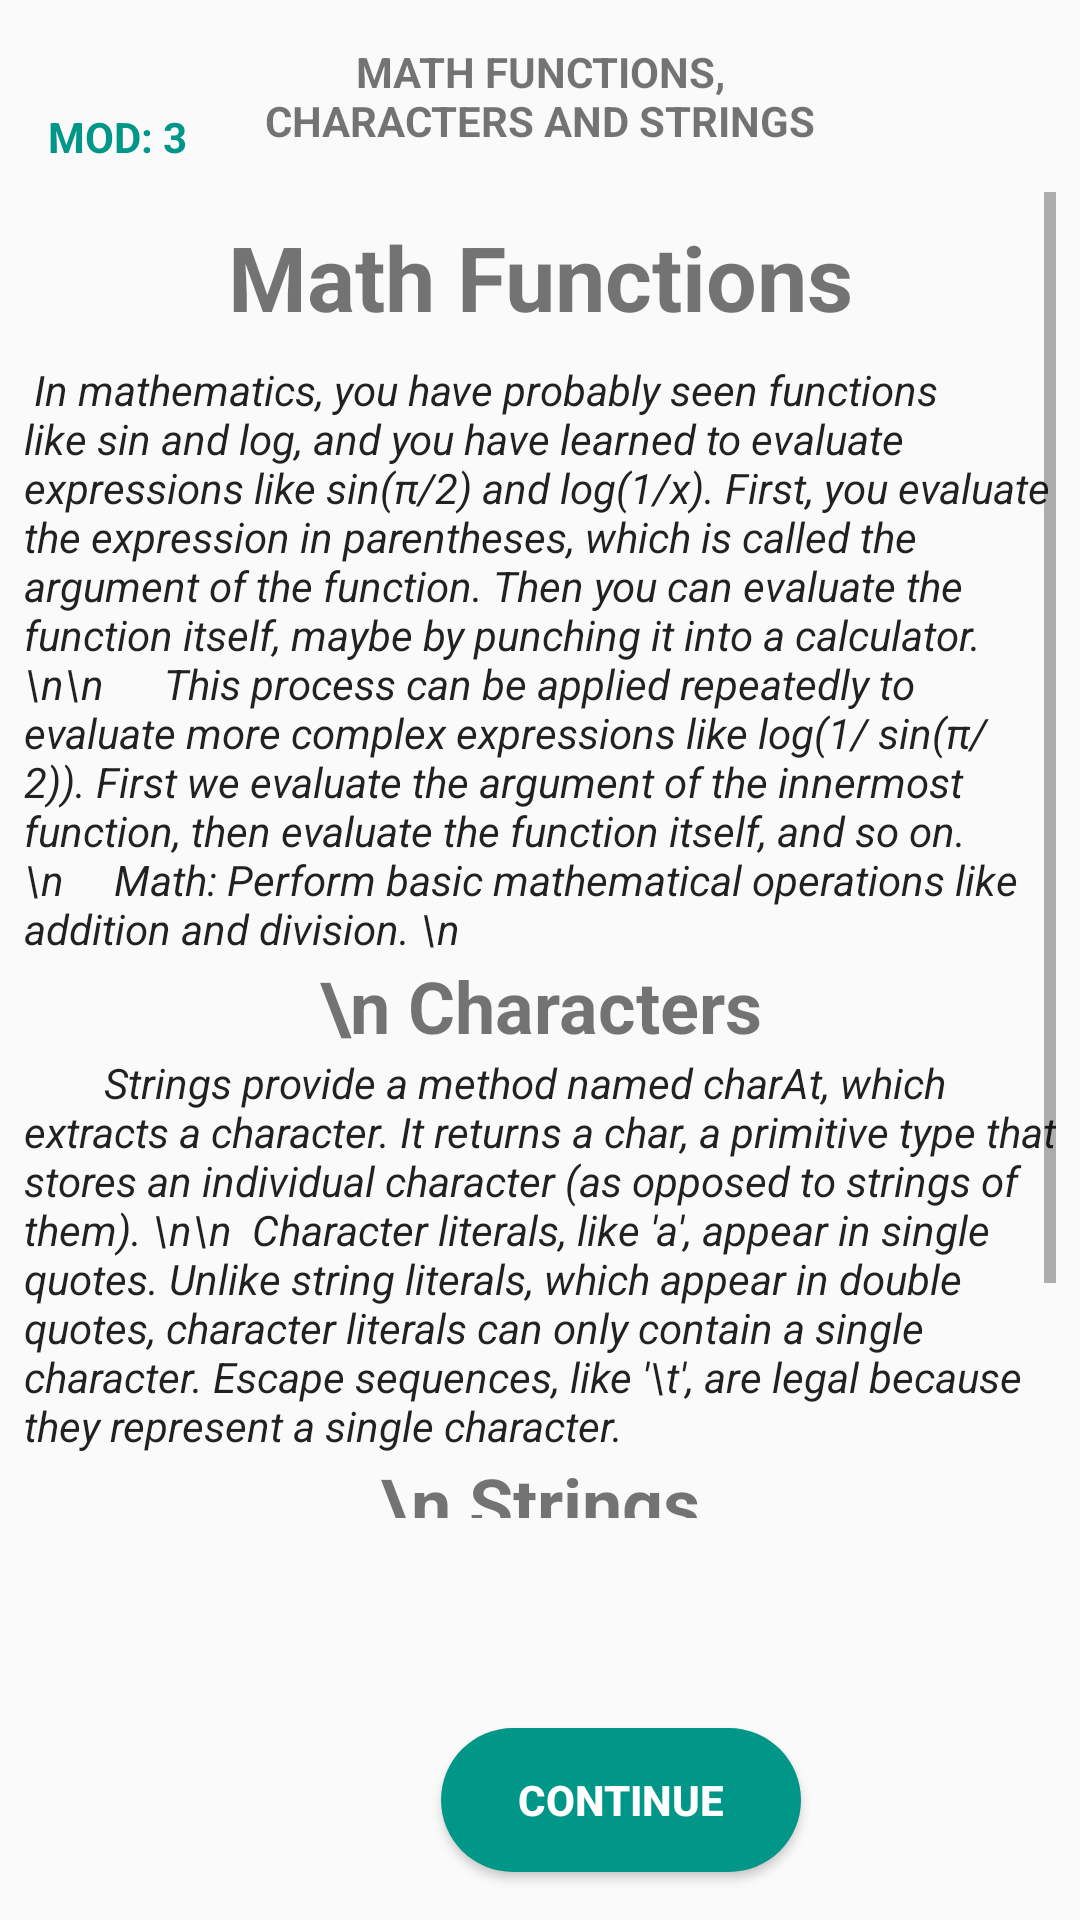

Reconstruct the res/layout file that produces this screen, plus the resources it refers to.
<!-- AndroidManifest.xml: application theme AppTheme -->
<!-- res/layout/activity_math_fucntions.xml -->
<?xml version="1.0" encoding="utf-8"?>
<android.support.constraint.ConstraintLayout xmlns:android="http://schemas.android.com/apk/res/android"
    xmlns:app="http://schemas.android.com/apk/res-auto"
    xmlns:tools="http://schemas.android.com/tools"
    android:layout_width="match_parent"
    android:layout_height="match_parent"
    tools:layout_editor_absoluteY="81dp">

    <TextView
        android:id="@+id/mathFunctionView"
        android:layout_width="188dp"
        android:layout_height="48dp"
        android:layout_marginStart="8dp"
        android:layout_marginLeft="8dp"
        android:layout_marginTop="8dp"
        android:layout_marginEnd="8dp"
        android:layout_marginRight="8dp"
        android:gravity="center"
        android:text="MATH FUNCTIONS, CHARACTERS AND STRINGS"
        android:textStyle="bold"
        app:layout_constraintEnd_toEndOf="parent"
        app:layout_constraintStart_toStartOf="parent"
        app:layout_constraintTop_toTopOf="parent" />


    <Button
        android:id="@+id/ContinueMathFunc"
        android:layout_width="120dp"
        android:layout_height="wrap_content"
        android:layout_marginStart="147dp"
        android:layout_marginLeft="147dp"
        android:layout_marginEnd="176dp"
        android:layout_marginRight="176dp"
        android:layout_marginBottom="16dp"
        android:background="@drawable/rounded_button"
        android:text="Continue"
        android:textColor="#fff"
        android:textStyle="bold"
        app:layout_constraintBottom_toBottomOf="parent"
        app:layout_constraintEnd_toEndOf="parent"
        app:layout_constraintHorizontal_bias="0.0"
        app:layout_constraintStart_toStartOf="parent" />


    <ImageButton
        android:id="@+id/backbtn"
        android:layout_width="wrap_content"
        android:layout_height="wrap_content"
        android:layout_marginEnd="387dp"
        android:layout_marginRight="387dp"
        android:layout_marginBottom="8dp"
        android:background="?attr/selectableItemBackgroundBorderless"
        android:src="?attr/homeAsUpIndicator"
        app:layout_constraintBottom_toTopOf="@+id/IntroModuleID"
        app:layout_constraintEnd_toEndOf="parent"
        app:layout_constraintStart_toStartOf="parent"
        app:layout_constraintTop_toTopOf="parent" />

    <TextView
        android:id="@+id/MathFuncModuleID"
        android:layout_width="wrap_content"
        android:layout_height="20dp"
        android:layout_marginStart="16dp"
        android:layout_marginLeft="16dp"
        android:layout_marginTop="36dp"
        android:layout_marginEnd="50dp"
        android:layout_marginRight="50dp"
        android:layout_marginBottom="44dp"
        android:text="MOD: 3"
        android:textColor="@color/bTColor"
        android:textStyle="bold"
        app:layout_constraintBottom_toTopOf="@+id/textView2"
        app:layout_constraintEnd_toStartOf="@+id/SingleDimArray"
        app:layout_constraintStart_toStartOf="parent"
        app:layout_constraintTop_toTopOf="parent" />

    <ScrollView
        android:id="@+id/introScrollview"
        android:layout_width="0dp"
        android:layout_height="442dp"
        android:layout_marginStart="8dp"
        android:layout_marginLeft="8dp"
        android:layout_marginTop="8dp"
        android:layout_marginEnd="8dp"
        android:layout_marginRight="8dp"
        android:layout_marginBottom="9dp"
        app:layout_constraintBottom_toTopOf="@+id/ContinueIntro"
        app:layout_constraintEnd_toEndOf="parent"
        app:layout_constraintHorizontal_bias="0.0"
        app:layout_constraintStart_toStartOf="parent"
        app:layout_constraintTop_toBottomOf="@+id/mathFunctionView"
        app:layout_constraintVertical_bias="0.152">

        <LinearLayout
            android:layout_width="match_parent"
            android:layout_height="match_parent"
            android:gravity="center"
            android:orientation="vertical">

            <TextView
                android:layout_width="match_parent"
                android:layout_height="wrap_content"
                android:layout_marginStart="8dp"
                android:layout_marginLeft="8dp"
                android:layout_marginTop="8dp"
                android:layout_marginEnd="8dp"
                android:layout_marginRight="8dp"
                android:layout_marginBottom="8dp"
                android:gravity="center"
                android:text="Math Functions"
                android:textSize="30sp"
                android:textStyle="bold"
                app:fontFamily="sans-serif"
                app:layout_constraintBottom_toTopOf="@+id/ContinueIntro"
                app:layout_constraintEnd_toEndOf="parent"
                app:layout_constraintStart_toStartOf="parent"
                app:layout_constraintTop_toBottomOf="@+id/textView5" />

            <TextView
                android:id="@+id/textView8"
                android:layout_width="match_parent"
                android:layout_height="match_parent"
                android:text="
In mathematics, you have probably seen functions like sin and log, and you have learned to evaluate expressions like sin(π/2) and log(1/x). First, you evaluate the expression in parentheses, which is called the argument of the function. Then you can evaluate the function itself, maybe by punching it into a calculator.\n\n      This process can be applied repeatedly to evaluate more complex expressions like log(1/ sin(π/2)). First we evaluate the argument of the innermost function, then evaluate the function itself, and so on. \n     Math: Perform basic mathematical operations like addition and division. \n     "
                android:textAppearance="@style/TextAppearance.AppCompat"
                android:textStyle="normal|italic"
                app:fontFamily="sans-serif"
                tools:layout_editor_absoluteX="165dp"
                tools:layout_editor_absoluteY="105dp" />

            <TextView
                android:id="@+id/textView10"
                android:layout_width="match_parent"
                android:layout_height="wrap_content"
                android:gravity="center"
                android:includeFontPadding="true"
                android:text="\n Characters"
                android:textSize="24sp"
                android:textStyle="bold"
                app:fontFamily="sans-serif" />

            <TextView
                android:id="@+id/textView12"
                android:layout_width="match_parent"
                android:layout_height="wrap_content"
                android:includeFontPadding="true"
                android:text="        Strings provide a method named charAt, which extracts a character. It returns a char, a primitive type that stores an individual character (as opposed to strings of them). \n\n  Character literals, like 'a', appear in single quotes. Unlike string literals, which appear in double quotes, character literals can only contain a single character. Escape sequences, like '\t', are legal because they represent a single character.    "
                android:textAppearance="@style/TextAppearance.AppCompat"
                android:textStyle="normal|italic"
                app:fontFamily="sans-serif" />

            <TextView
                android:id="@+id/textView13"
                android:layout_width="match_parent"
                android:layout_height="wrap_content"
                android:gravity="center"
                android:includeFontPadding="true"
                android:text="\n Strings"
                android:textSize="24sp"
                android:textStyle="bold"
                app:fontFamily="sans-serif" />

            <TextView
                android:id="@+id/textView15"
                android:layout_width="match_parent"
                android:layout_height="wrap_content"
                android:includeFontPadding="true"
                android:text='public class Hello {\npublic static void main(String[] args) {\n// generate some simple output\nSystem.out.println(\"Hello, World!\");\n}\n}\nWhen this program runs it displays:Hello, World!\nThe characters in quotes are called Strings'
                android:textAppearance="@style/TextAppearance.AppCompat"
                android:textStyle="normal|italic"
                app:fontFamily="sans-serif" />


        </LinearLayout>
    </ScrollView>

</android.support.constraint.ConstraintLayout>
<!-- resources referenced by this layout -->
<resources>
  <color name="bTColor">#009688</color>
  <!-- drawable rounded_button (drawable) -->
  <?xml version="1.0" encoding="utf-8"?>
  <shape xmlns:android="http://schemas.android.com/apk/res/android">
      android:shape="rectangle">
      <solid android:color="@color/bTColor"/>
      <corners android:radius="150dp"/>
  </shape>
  <style name="AppTheme" parent="Theme.AppCompat.DayNight.DarkActionBar">
          
          <item name="colorPrimary">@color/colorPrimary</item>
          <item name="colorPrimaryDark">@color/colorPrimaryDark</item>
          <item name="colorAccent">@color/colorAccent</item>
          <item name="editTextColor">@color/colorPrimary</item>
      </style>
  <color name="colorPrimary">#008577</color>
  <color name="colorPrimaryDark">#00574B</color>
  <color name="colorAccent">#D81B60</color>
</resources>
